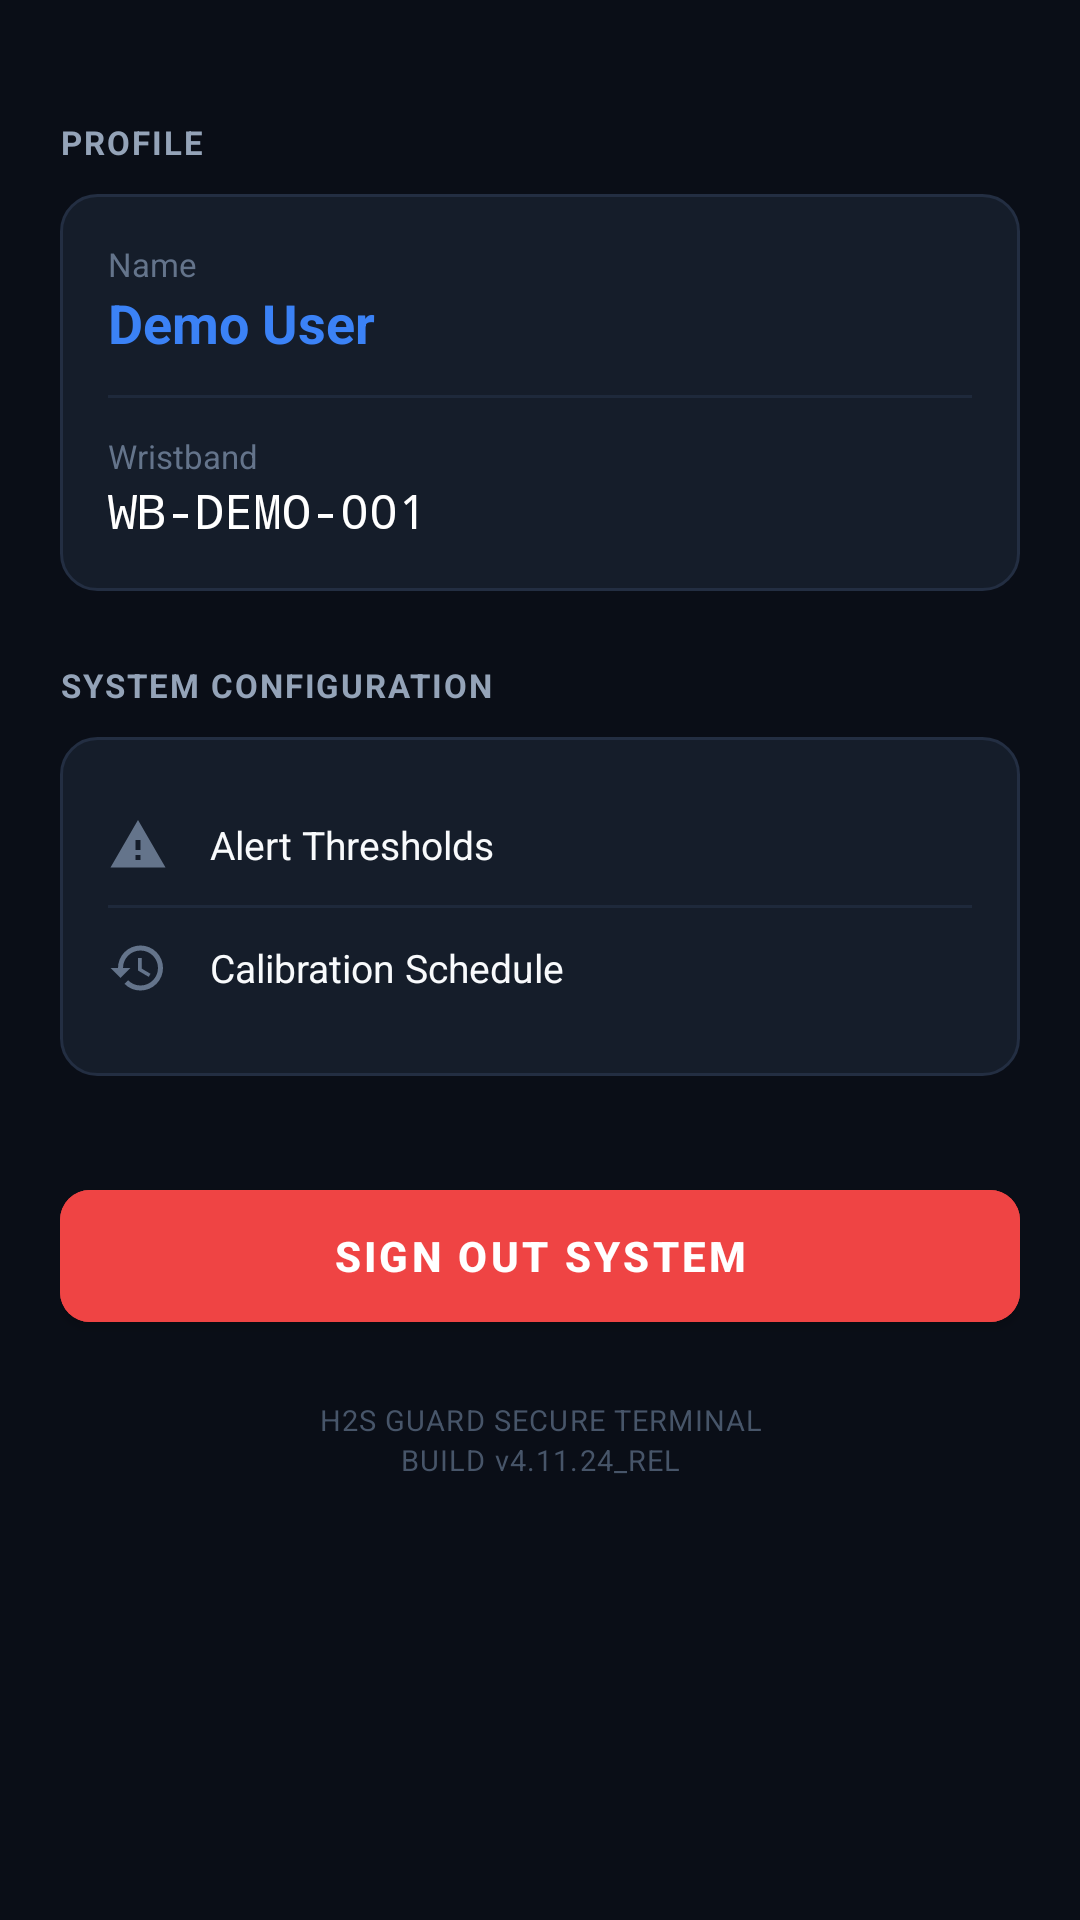

Layout XML and referenced resources for this Android screen:
<!-- AndroidManifest.xml: application theme Theme.WristbandDosimeter -->
<!-- res/layout/fragment_profile.xml -->
<?xml version="1.0" encoding="utf-8"?>
<ScrollView xmlns:android="http://schemas.android.com/apk/res/android"
    xmlns:app="http://schemas.android.com/apk/res-auto"
    android:layout_width="match_parent"
    android:layout_height="match_parent"
    android:background="@color/h2s_bg"
    android:fillViewport="true">

    <LinearLayout
        android:layout_width="match_parent"
        android:layout_height="wrap_content"
        android:orientation="vertical"
        android:paddingHorizontal="20dp"
        android:paddingTop="16dp"
        android:paddingBottom="32dp">

        

        
        <TextView
            android:layout_width="wrap_content"
            android:layout_height="wrap_content"
            android:layout_marginTop="24dp"
            android:letterSpacing="0.06"
            android:text="PROFILE"
            android:textColor="@color/h2s_text_secondary"
            android:textSize="11sp"
            android:textStyle="bold" />

        <LinearLayout
            android:layout_width="match_parent"
            android:layout_height="wrap_content"
            android:layout_marginTop="10dp"
            android:background="@drawable/bg_card_rounded"
            android:orientation="vertical"
            android:padding="16dp">
            
            <TextView
                android:layout_width="wrap_content"
                android:layout_height="wrap_content"
                android:text="Name"
                android:textColor="@color/h2s_text_muted"
                android:textSize="11sp" />
            <TextView
                android:id="@+id/tvProfileName"
                android:layout_width="wrap_content"
                android:layout_height="wrap_content"
                android:text="Demo User"
                android:textColor="@color/h2s_blue_light"
                android:textSize="18sp"
                android:textStyle="bold" />
                
            <View android:layout_width="match_parent" android:layout_height="1dp" android:background="@color/h2s_divider" android:layout_marginVertical="12dp" />
            
            <TextView
                android:layout_width="wrap_content"
                android:layout_height="wrap_content"
                android:text="Wristband"
                android:textColor="@color/h2s_text_muted"
                android:textSize="11sp" />
            <TextView
                android:layout_width="wrap_content"
                android:layout_height="wrap_content"
                android:text="WB-DEMO-001"
                android:textColor="@color/h2s_text_white"
                android:textSize="16sp"
                android:fontFamily="monospace" />
        </LinearLayout>

        
        <TextView
            android:layout_width="wrap_content"
            android:layout_height="wrap_content"
            android:layout_marginTop="24dp"
            android:letterSpacing="0.06"
            android:text="@string/system_configuration"
            android:textColor="@color/h2s_text_secondary"
            android:textSize="11sp"
            android:textStyle="bold" />

        <LinearLayout
            android:layout_width="match_parent"
            android:layout_height="wrap_content"
            android:layout_marginTop="10dp"
            android:background="@drawable/bg_card_rounded"
            android:orientation="vertical"
            android:padding="16dp">

            

            
            <LinearLayout
                android:id="@+id/rowAlertThresholds"
                android:layout_width="match_parent"
                android:layout_height="wrap_content"
                android:gravity="center_vertical"
                android:orientation="horizontal"
                android:paddingVertical="10dp">

                <ImageView
                    android:layout_width="20dp"
                    android:layout_height="20dp"
                    android:src="@drawable/ic_warning_triangle"
                    app:tint="@color/h2s_text_muted" />

                <TextView
                    android:layout_width="0dp"
                    android:layout_height="wrap_content"
                    android:layout_marginStart="14dp"
                    android:layout_weight="1"
                    android:text="Alert Thresholds"
                    android:textColor="@color/h2s_text_primary"
                    android:textSize="13sp" />

                <ImageView
                    android:layout_width="18dp"
                    android:layout_height="18dp"
                    android:src="@drawable/ic_arrow_forward"
                    app:tint="@color/h2s_text_dim" />
            </LinearLayout>

            <View android:layout_width="match_parent" android:layout_height="1dp" android:background="@color/h2s_divider"/>

            
            <LinearLayout
                android:id="@+id/rowCalibration"
                android:layout_width="match_parent"
                android:layout_height="wrap_content"
                android:gravity="center_vertical"
                android:orientation="horizontal"
                android:paddingVertical="10dp">

                <ImageView
                    android:layout_width="20dp"
                    android:layout_height="20dp"
                    android:src="@drawable/ic_nav_history"
                    app:tint="@color/h2s_text_muted" />

                <TextView
                    android:layout_width="0dp"
                    android:layout_height="wrap_content"
                    android:layout_marginStart="14dp"
                    android:layout_weight="1"
                    android:text="Calibration Schedule"
                    android:textColor="@color/h2s_text_primary"
                    android:textSize="13sp" />

                <ImageView
                    android:layout_width="18dp"
                    android:layout_height="18dp"
                    android:src="@drawable/ic_arrow_forward"
                    app:tint="@color/h2s_text_dim" />
            </LinearLayout>
        </LinearLayout>

        
        <com.google.android.material.button.MaterialButton
            android:id="@+id/btnSignOut"
            android:layout_width="match_parent"
            android:layout_height="56dp"
            android:layout_marginTop="32dp"
            android:backgroundTint="@color/h2s_red"
            android:drawableStart="@drawable/ic_sign_out"
            android:drawablePadding="10dp"
            android:letterSpacing="0.08"
            android:text="@string/sign_out_system"
            android:textAllCaps="true"
            android:textColor="@color/h2s_text_white"
            android:textSize="14sp"
            android:textStyle="bold"
            app:cornerRadius="10dp" />

        
        <TextView
            android:layout_width="match_parent"
            android:layout_height="wrap_content"
            android:layout_marginTop="20dp"
            android:gravity="center"
            android:letterSpacing="0.04"
            android:lineSpacingExtra="2dp"
            android:text="@string/profile_footer"
            android:textColor="@color/h2s_text_dim"
            android:textSize="9.5sp" />

    </LinearLayout>
</ScrollView>
<!-- resources referenced by this layout -->
<resources>
  <color name="h2s_bg">#0A0E17</color>
  <color name="h2s_blue_light">#3B82F6</color>
  <color name="h2s_divider">#1E293B</color>
  <color name="h2s_red">#EF4444</color>
  <color name="h2s_text_dim">#475569</color>
  <color name="h2s_text_muted">#64748B</color>
  <color name="h2s_text_primary">#F8FAFC</color>
  <color name="h2s_text_secondary">#94A3B8</color>
  <color name="h2s_text_white">#FFFFFF</color>
  <!-- drawable bg_card_rounded (drawable) -->
  <?xml version="1.0" encoding="utf-8"?>
  <shape xmlns:android="http://schemas.android.com/apk/res/android"
      android:shape="rectangle">
      <solid android:color="@color/h2s_card" />
      <stroke
          android:width="1dp"
          android:color="@color/h2s_card_stroke" />
      <corners android:radius="12dp" />
  </shape>
  <!-- drawable ic_nav_history (drawable) -->
  <vector xmlns:android="http://schemas.android.com/apk/res/android"
      android:width="24dp"
      android:height="24dp"
      android:viewportWidth="24"
      android:viewportHeight="24">
    <path
        android:fillColor="@color/white"
        android:pathData="M13,3a9,9 0 0,0 -9,9H1l3.89,3.89 0.07,0.14L9,12H6c0,-3.87 3.13,-7 7,-7s7,3.13 7,7 -3.13,7 -7,7c-1.93,0 -3.68,-0.79 -4.94,-2.06l-1.42,1.42A8.954,8.954 0 0,0 13,21a9,9 0 0,0 9,-9 9,9 0 0,0 -9,-9zm-1,5v5l4.28,2.54 0.72,-1.21 -3.5,-2.08V8H12z"/>
  </vector>
  <!-- drawable ic_sign_out (drawable) -->
  <vector xmlns:android="http://schemas.android.com/apk/res/android"
      android:width="24dp"
      android:height="24dp"
      android:viewportWidth="24"
      android:viewportHeight="24">
    <path
        android:fillColor="@color/white"
        android:pathData="M10.09,15.59L11.5,17l5,-5 -5,-5 -1.41,1.41L12.67,11H3v2h9.67l-2.58,2.59zM19,3H5c-1.11,0 -2,0.9 -2,2v4h2V5h14v14H5v-4H3v4c0,1.1 0.89,2 2,2h14c1.1,0 2,-0.9 2,-2V5c0,-1.1 -0.9,-2 -2,-2z"/>
  </vector>
  <!-- drawable ic_warning_triangle (drawable) -->
  <vector xmlns:android="http://schemas.android.com/apk/res/android"
      android:width="24dp"
      android:height="24dp"
      android:viewportWidth="24"
      android:viewportHeight="24">
    <path
        android:fillColor="@color/h2s_yellow"
        android:pathData="M1,21h22L12,2 1,21zm12,-3h-2v-2h2v2zm0,-4h-2v-4h2v4z"/>
  </vector>
  <string name="profile_footer">H2S GUARD SECURE TERMINAL\nBUILD v4.11.24_REL</string>
  <string name="sign_out_system">SIGN OUT SYSTEM</string>
  <string name="system_configuration">SYSTEM CONFIGURATION</string>
  <style name="Theme.WristbandDosimeter" parent="Theme.MaterialComponents.DayNight.NoActionBar">
          
          <item name="colorPrimary">@color/h2s_blue</item>
          <item name="colorPrimaryVariant">@color/h2s_blue_dark</item>
          <item name="colorOnPrimary">@color/white</item>
          
          <item name="colorSecondary">@color/h2s_blue_light</item>
          <item name="colorSecondaryVariant">@color/h2s_blue</item>
          <item name="colorOnSecondary">@color/white</item>
          
          <item name="android:statusBarColor">@color/h2s_bg</item>
          <item name="android:navigationBarColor">@color/h2s_nav_bg</item>
          <item name="android:windowLightStatusBar">false</item>
          <item name="android:windowBackground">@color/h2s_bg</item>
      </style>
  <color name="h2s_card">#151D2A</color>
  <color name="h2s_card_stroke">#232E42</color>
  <color name="white">#FFFFFFFF</color>
  <color name="h2s_yellow">#F59E0B</color>
  <color name="h2s_blue">#2563EB</color>
  <color name="h2s_blue_dark">#1D4ED8</color>
  <color name="h2s_nav_bg">#0C1019</color>
</resources>
